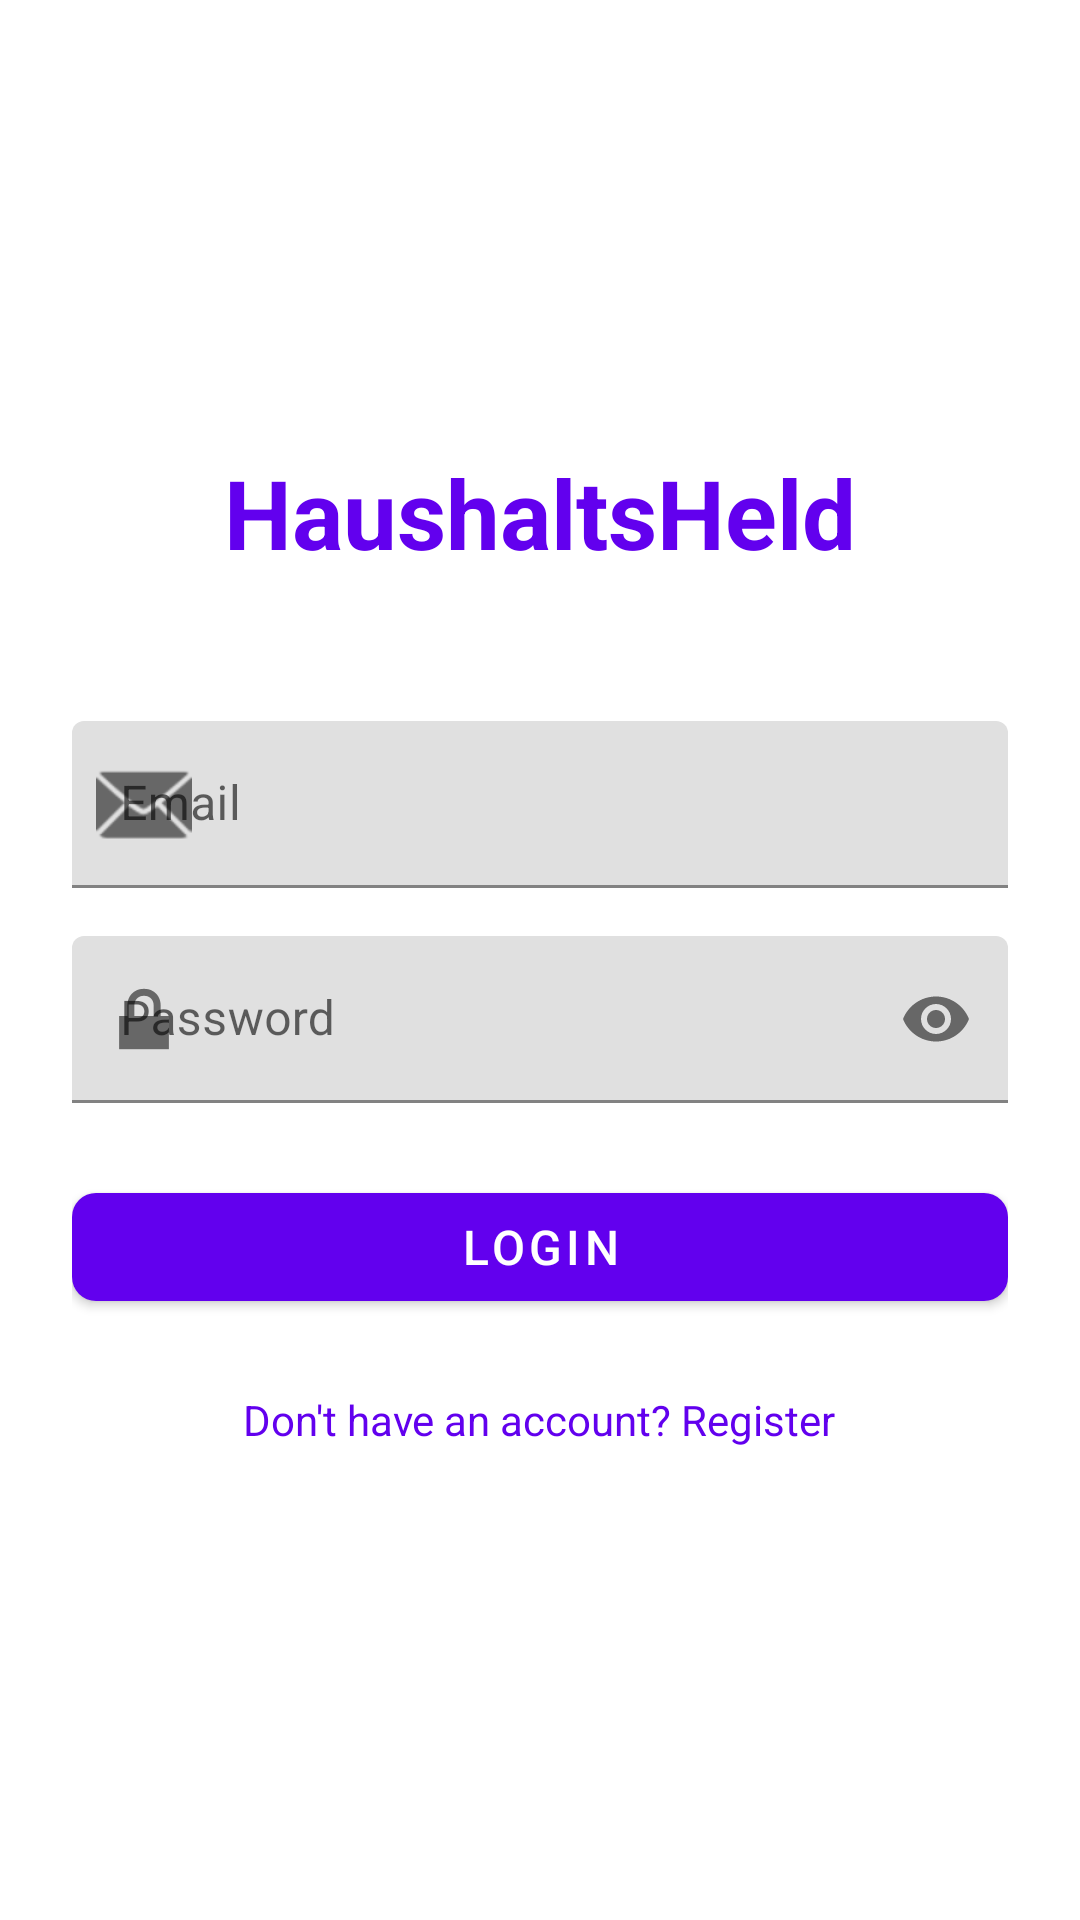

Layout XML and referenced resources for this Android screen:
<!-- AndroidManifest.xml: activity theme Theme.HaushaltsHeld -->
<!-- res/layout/activity_login.xml -->
<?xml version="1.0" encoding="utf-8"?>
<LinearLayout xmlns:android="http://schemas.android.com/apk/res/android"
    xmlns:app="http://schemas.android.com/apk/res-auto"
    android:layout_width="match_parent"
    android:layout_height="match_parent"
    android:orientation="vertical"
    android:padding="24dp"
    android:gravity="center">

    
    <TextView
        android:layout_width="wrap_content"
        android:layout_height="wrap_content"
        android:text="@string/app_name"
        android:textSize="32sp"
        android:textStyle="bold"
        android:layout_marginBottom="48dp"
        android:textColor="@color/primary" />

    
    <com.google.android.material.textfield.TextInputLayout
        android:layout_width="match_parent"
        android:layout_height="wrap_content"
        android:layout_marginBottom="16dp"
        android:hint="@string/email"
        app:startIconDrawable="@android:drawable/ic_dialog_email">

        <com.google.android.material.textfield.TextInputEditText
            android:id="@+id/etEmail"
            android:layout_width="match_parent"
            android:layout_height="wrap_content"
            android:inputType="textEmailAddress"
            android:autofillHints="email" />

    </com.google.android.material.textfield.TextInputLayout>

    
    <com.google.android.material.textfield.TextInputLayout
        android:layout_width="match_parent"
        android:layout_height="wrap_content"
        android:layout_marginBottom="24dp"
        android:hint="@string/password"
        app:startIconDrawable="@android:drawable/ic_lock_lock"
        app:endIconMode="password_toggle">

        <com.google.android.material.textfield.TextInputEditText
            android:id="@+id/etPassword"
            android:layout_width="match_parent"
            android:layout_height="wrap_content"
            android:inputType="textPassword"
            android:autofillHints="password" />

    </com.google.android.material.textfield.TextInputLayout>

    
    <com.google.android.material.button.MaterialButton
        android:id="@+id/btnLogin"
        android:layout_width="match_parent"
        android:layout_height="wrap_content"
        android:text="@string/login"
        android:layout_marginBottom="16dp"
        android:textSize="16sp"
        app:cornerRadius="8dp" />

    
    <TextView
        android:id="@+id/tvRegister"
        android:layout_width="wrap_content"
        android:layout_height="wrap_content"
        android:text="@string/dont_have_account_register"
        android:textColor="@color/primary"
        android:textSize="14sp"
        android:clickable="true"
        android:focusable="true"
        android:padding="8dp" />

    
    <TextView
        android:id="@+id/tvError"
        android:layout_width="match_parent"
        android:layout_height="wrap_content"
        android:textColor="@android:color/holo_red_dark"
        android:textSize="14sp"
        android:visibility="gone"
        android:layout_marginTop="16dp"
        android:gravity="center" />

</LinearLayout>
<!-- resources referenced by this layout -->
<resources>
  <color name="primary">#FF6200EE</color>
  <string name="app_name">HaushaltsHeld</string>
  <string name="dont_have_account_register">Don\'t have an account? Register</string>
  <string name="email">Email</string>
  <string name="login">Login</string>
  <string name="password">Password</string>
  <style name="Theme.HaushaltsHeld" parent="Theme.MaterialComponents.Light.NoActionBar">
          <item name="colorPrimary">@color/primary</item>
          <item name="colorPrimaryDark">@color/primary_dark</item>
          <item name="colorAccent">@color/accent</item>
      </style>
  <color name="primary_dark">#FF3700B3</color>
  <color name="accent">#FF03DAC5</color>
</resources>
